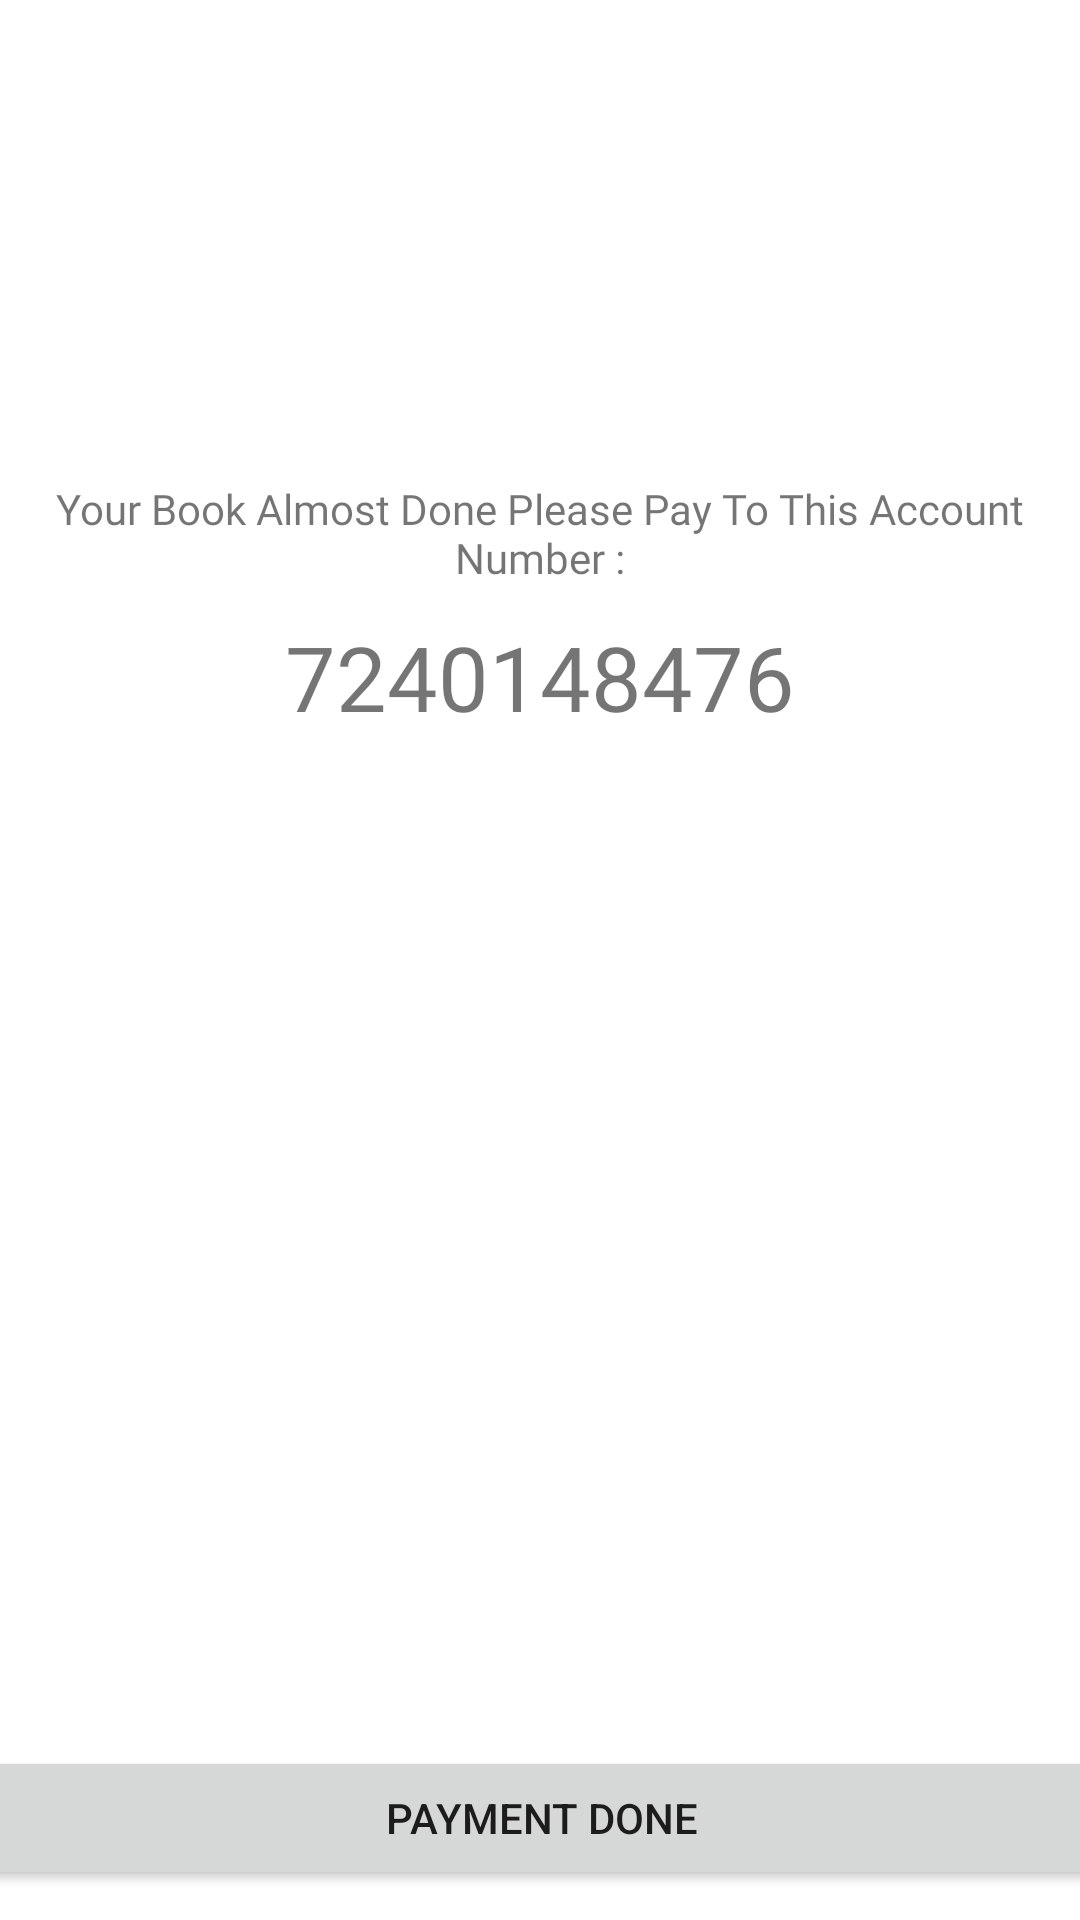

The Android layout XML behind this screen, and the referenced resources:
<!-- AndroidManifest.xml: application theme Theme.160420079_UTSANMP -->
<!-- res/layout/fragment_book.xml -->
<?xml version="1.0" encoding="utf-8"?>
<FrameLayout xmlns:android="http://schemas.android.com/apk/res/android"
    xmlns:app="http://schemas.android.com/apk/res-auto"
    xmlns:tools="http://schemas.android.com/tools"
    android:layout_width="match_parent"
    android:layout_height="match_parent"
    tools:context=".view.BookFragment">

    <androidx.constraintlayout.widget.ConstraintLayout
        android:layout_width="match_parent"
        android:layout_height="650dp">

        <ImageView
            android:id="@+id/imgDonePayment"
            android:layout_width="100dp"
            android:layout_height="100dp"
            android:layout_marginTop="50dp"
            android:visibility="visible"
            app:layout_constraintEnd_toEndOf="parent"
            app:layout_constraintStart_toStartOf="parent"
            app:layout_constraintTop_toTopOf="parent"
            app:srcCompat="@drawable/checked"
            tools:src="@drawable/checked"
            tools:srcCompat="@drawable/checked" />

        <TextView
            android:id="@+id/textView"
            android:layout_width="wrap_content"
            android:layout_height="wrap_content"
            android:layout_marginStart="20dp"
            android:layout_marginTop="10dp"
            android:layout_marginEnd="20dp"
            android:fontFamily="@font/poppins"
            android:text="Your Book Almost Done Please Pay To This Account Number :"
            android:textAlignment="center"
            app:layout_constraintEnd_toEndOf="parent"
            app:layout_constraintStart_toStartOf="parent"
            app:layout_constraintTop_toBottomOf="@+id/imgDonePayment" />

        <TextView
            android:id="@+id/textView2"
            android:layout_width="wrap_content"
            android:layout_height="wrap_content"
            android:layout_marginTop="10dp"
            android:fontFamily="@font/poppins_bold"
            android:text="7240148476"
            android:textSize="30dp"
            app:layout_constraintEnd_toEndOf="parent"
            app:layout_constraintStart_toStartOf="parent"
            app:layout_constraintTop_toBottomOf="@+id/textView" />

        <Button
            android:id="@+id/btnPaymentDone"
            android:layout_width="375dp"
            android:layout_height="wrap_content"
            android:layout_marginStart="20dp"
            android:layout_marginEnd="20dp"
            android:layout_marginBottom="20dp"
            android:text="Payment Done"
            app:layout_constraintBottom_toBottomOf="parent"
            app:layout_constraintEnd_toEndOf="parent"
            app:layout_constraintStart_toStartOf="parent" />
    </androidx.constraintlayout.widget.ConstraintLayout>
</FrameLayout>
<!-- resources referenced by this layout -->
<resources>
  <style name="Theme.160420079_UTSANMP" parent="Theme.MaterialComponents.DayNight.DarkActionBar">
          
          <item name="colorPrimary">@color/purple_500</item>
          <item name="colorPrimaryVariant">@color/purple_700</item>
          <item name="colorOnPrimary">@color/white</item>
          
          <item name="colorSecondary">@color/teal_200</item>
          <item name="colorSecondaryVariant">@color/teal_700</item>
          <item name="colorOnSecondary">@color/black</item>
          
          <item name="android:statusBarColor">?attr/colorPrimaryVariant</item>
          
      </style>
  <!-- not gathered from this repository: default colours our renderer supplied (Android Studio template values) -->
  <color name="purple_500">#FF6200EE</color>
  <color name="purple_700">#FF3700B3</color>
  <color name="teal_200">#FF03DAC5</color>
  <color name="teal_700">#FF018786</color>
  <color name="black">#FF000000</color>
  <color name="white">#FFFFFFFF</color>
</resources>
